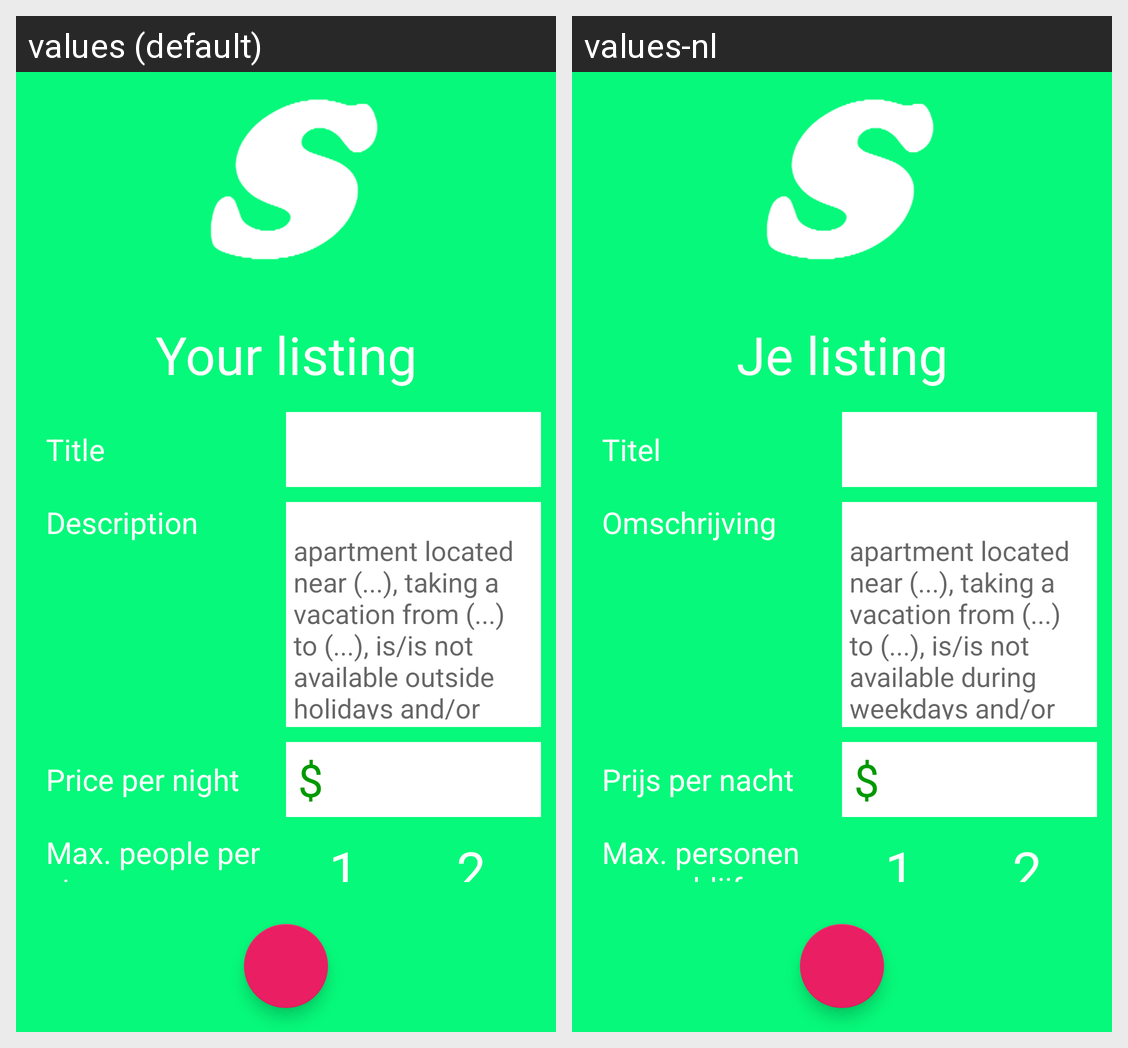

For this localized Android screen grid, give each drawn string resource with its value in every locale shown.
Android screen res/layout/activity_register_yes_screen3.xml rendered under 2 locales, left to right: values (default), values-nl. Device: Nexus 5 (rendered at 1080×1920; each locale shown at half size, 540×960, under a caption strip naming it); theme AppTheme.
Strings drawn on this screen, with the default value and each locale's value (text and hints the layout hard-codes, and strings that could not be matched under every locale, appear in the picture but are not listed):

title_text
  values: Title
  values-nl: Titel

description
  values: Description
  values-nl: Omschrijving

desc_hint
  values: apartment located near (...), taking a vacation from (...) to (...), is/is not available outside holidays and/or during weekdays, etc
  values-nl: apartment located near (...), taking a vacation from (...) to (...), is/is not available during weekdays and/or outside holidays, etc

price_per_night
  values: Price per night
  values-nl: Prijs per nacht

max_people
  values: Max. people per stay
  values-nl: Max. personen per verblijf

listing
  values: Your listing
  values-nl: Je listing
